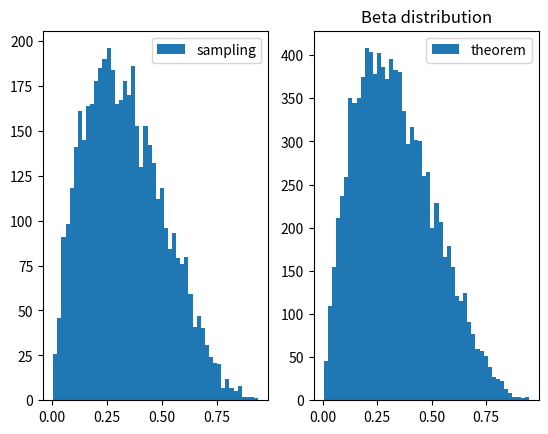
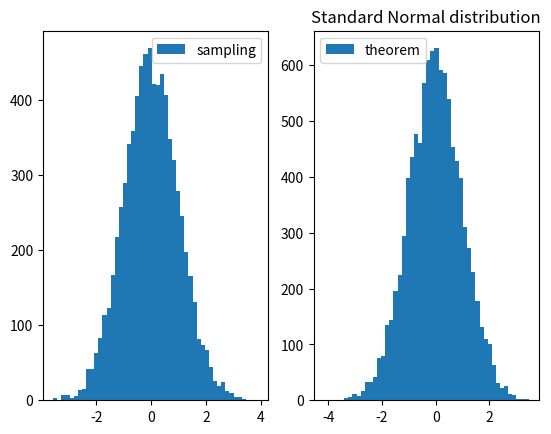

Source code (Python) for these figures, in order:
import random
import math
import matplotlib.pyplot as plt
import numpy as np
from scipy.stats import norm, truncnorm
##(1)
##because the process is calculated in class, so we directly use it
##c_beta=135/64, and f(Y)/c*g(Y)=(256/27)*Y(1-Y)^3
accepted_X=[]
x = np.linspace(0,1,1000)
for i in range(0,10000):
    U=np.random.uniform(0,1)
    Y=np.random.uniform(0,1)
    FY=(256*Y*(1-Y)**3)/27
    if(U<=FY):
        X=Y
        accepted_X.append(X)
plt.figure(1)
plt.subplot(1,2,1)
plt.hist(accepted_X,bins=50,label='sampling')
plt.legend()
##theoretical
plt.subplot(1,2,2)
theorem_pdf_beta=np.random.beta(2,4,10000)
plt.hist(theorem_pdf_beta,bins=50,label='theorem')
plt.legend()
plt.title("Beta distribution")
plt.show()
##(2)
accepted_Z=[]
x = np.linspace(-3,3,1000)
for i in range(0,10000):
    U=np.random.uniform(0,1)
    U_1=np.random.uniform(0,1)
    Y=np.random.exponential(1)##e^{-x}
    FY=np.exp(-0.5*(Y-1)**2)
    if(U<=FY):
        X=Y
        if(U_1<=0.5 and U_1>=0):
            Z=X
        elif(U_1>0.5 and U_1<=1):
            Z=-X
        accepted_Z.append(Z)
plt.figure(2)
plt.subplot(1,2,1)
plt.hist(accepted_Z,bins=50,label='sampling')
plt.legend()
##theoretical
plt.subplot(1,2,2)
theorem_pdf_beta=np.random.normal(0,1,10000)
plt.hist(theorem_pdf_beta,bins=50,label='theorem')
plt.legend()
plt.title("Standard Normal distribution")
plt.show()
##(4)
# Define the function f(Y) = I(Y > 8)
c=0
for i in range(0,100000):
    Y=np.random.normal(8,1)
    f_1=np.exp(-Y**2/2)/np.sqrt(2*np.pi)
    f_2=np.exp(-(Y-8)**2/2)/np.sqrt(2*np.pi)
    if(Y>8):
        c+=f_1/f_2
    elif(Y<=8):
        c+=0
c = c/100000
print(c)